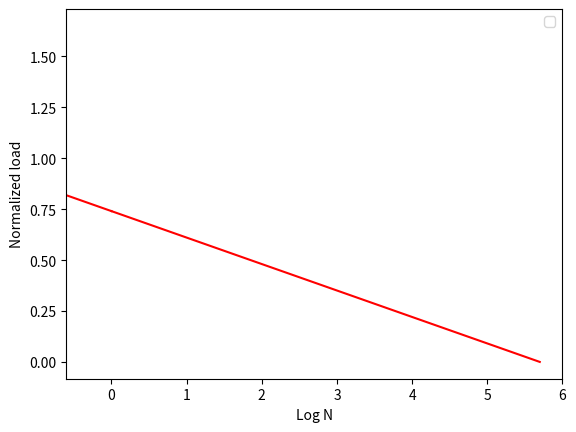

Python code for this plot:
'''
Created on 5. mar. 2021

@author: Martinskole
'''
import numpy as np
import matplotlib.pyplot as plt

a = 6.7
b = 1.3
beta = 1
t = 100
R = -1


N = np.linspace(0,1, 10000000)
N_1 = np.linspace(1,500000)
k_fat = 1 - (1-R)/(a*(b-R))*np.log10(beta*N[1:-1]*t)
k_fat_1 = 1 - (1-R)/(a*(b-R))*np.log10(beta*N_1*t)

plt.plot(np.log10(N[1:-1]), k_fat,color='red') #np.log10(
plt.plot(np.log10(N_1), k_fat_1,color='red')
plt.xlabel('Log N')
plt.ylabel('Normalized load')
#plt.ylim((0, 1)) 
plt.xlim((-0.6,6))
plt.legend()
plt.show()



